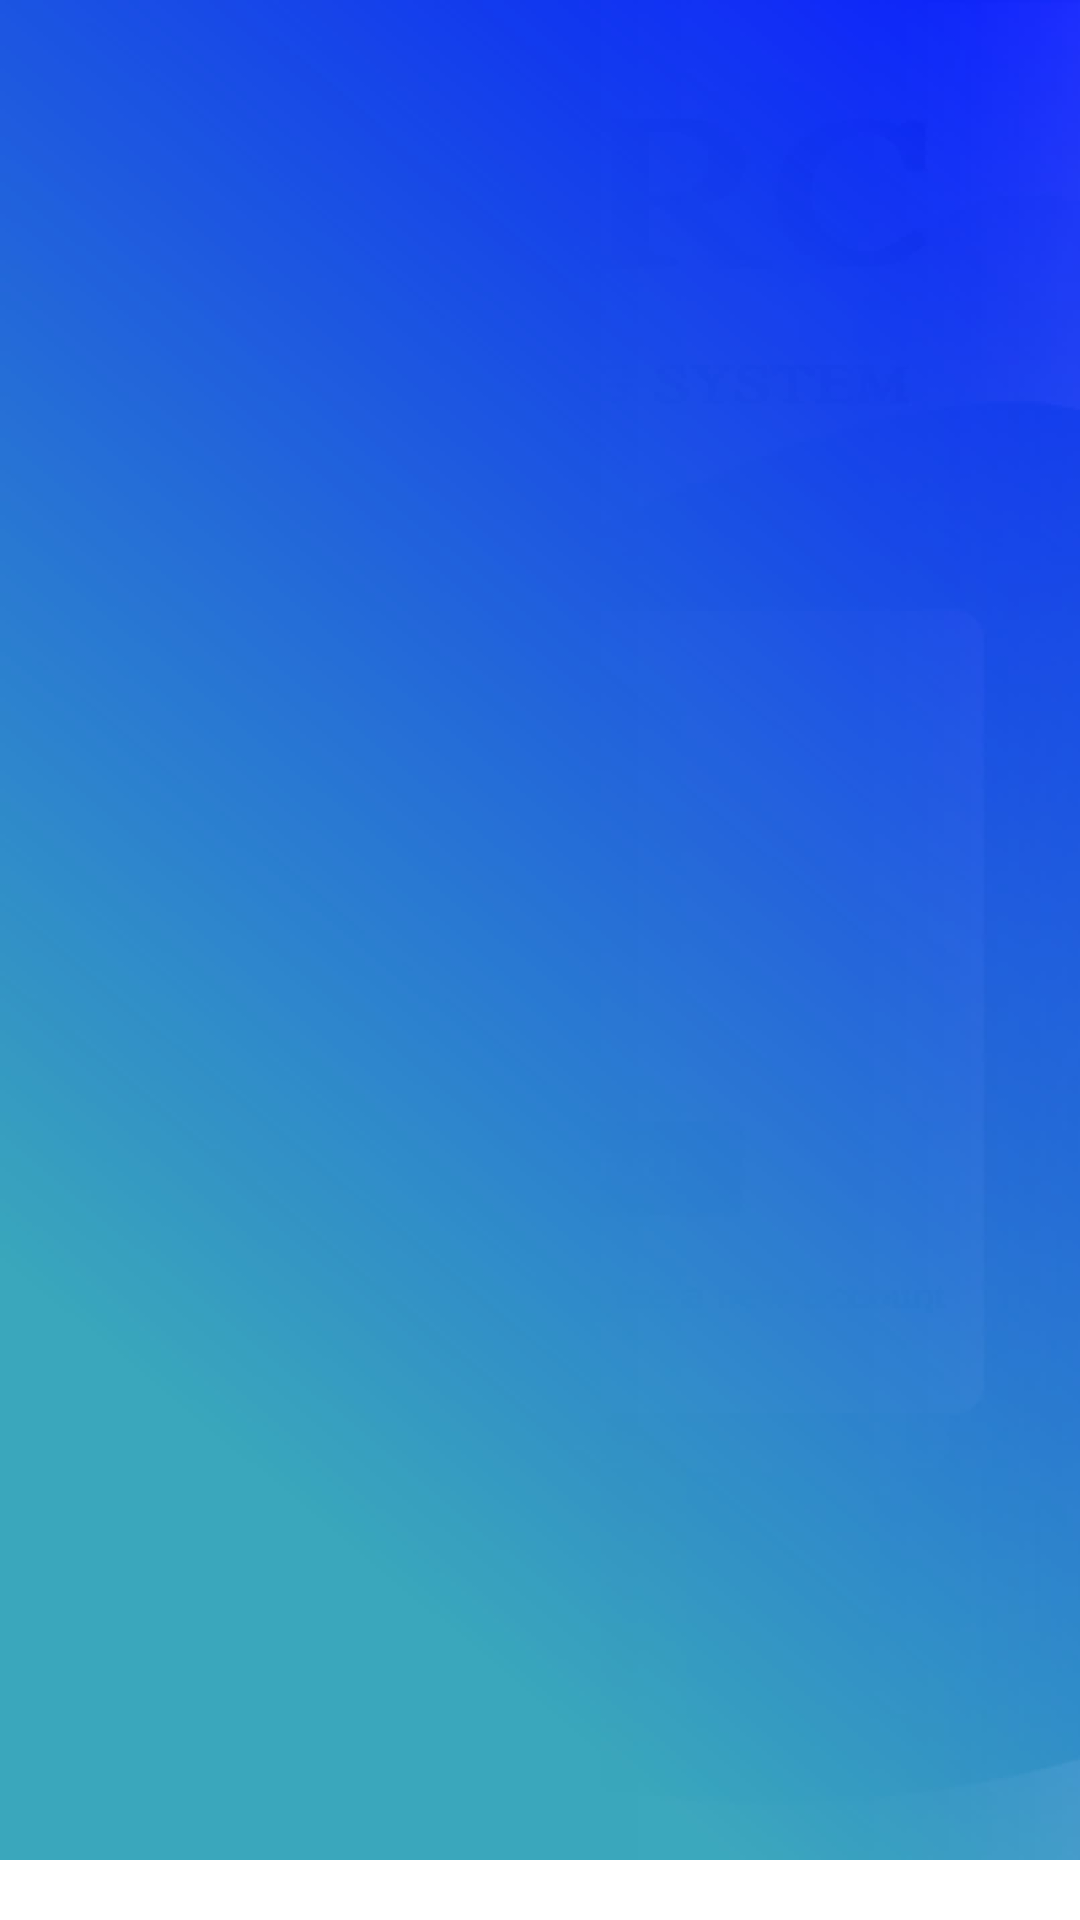

Write the Android layout XML for this screen, with the resource values it uses.
<!-- AndroidManifest.xml: application theme Theme.BusTracking -->
<!-- res/layout/fragment_home.xml -->
<?xml version="1.0" encoding="utf-8"?>
<RelativeLayout
    xmlns:android="http://schemas.android.com/apk/res/android"
    xmlns:app="http://schemas.android.com/apk/res-auto"
    xmlns:tools="http://schemas.android.com/tools"
    android:layout_width="match_parent"
    android:layout_height="match_parent"
    tools:context=".ui.home.HomeFragment">

    <androidx.recyclerview.widget.RecyclerView
        android:id="@+id/recycleView"
        android:layout_width="match_parent"
        android:layout_height="620dp"
        android:background="@drawable/normal_full"
        app:layout_constraintBottom_toBottomOf="parent"
        app:layout_constraintEnd_toEndOf="parent"
        app:layout_constraintHorizontal_bias="0.5"
        app:layout_constraintStart_toStartOf="parent"
        app:layout_constraintTop_toTopOf="parent" />

    <FrameLayout
        android:id="@+id/fragment_container"
        android:layout_width="match_parent"
        android:layout_height="match_parent"
        android:visibility="gone"/>

</RelativeLayout>
<!-- resources referenced by this layout -->
<resources>
  <!-- drawable normal_full: jpg bitmap (drawable, 52093 bytes) -->
  <style name="Theme.BusTracking" parent="Theme.MaterialComponents.DayNight.DarkActionBar">
          
          <item name="colorPrimary">@color/purple_500</item>
          <item name="colorPrimaryVariant">@color/purple_700</item>
          <item name="colorOnPrimary">@color/white</item>
          
          <item name="colorSecondary">@color/teal_200</item>
          <item name="colorSecondaryVariant">@color/teal_700</item>
          <item name="colorOnSecondary">@color/black</item>
          
          <item name="android:statusBarColor">?attr/colorPrimaryVariant</item>
          
  
      </style>
  <color name="purple_500">#1440EB</color>
  <color name="purple_700">#1440EB</color>
  <color name="white">#FFFFFFFF</color>
  <color name="teal_200">#FF03DAC5</color>
  <color name="teal_700">#FF018786</color>
  <color name="black">#FF000000</color>
</resources>
